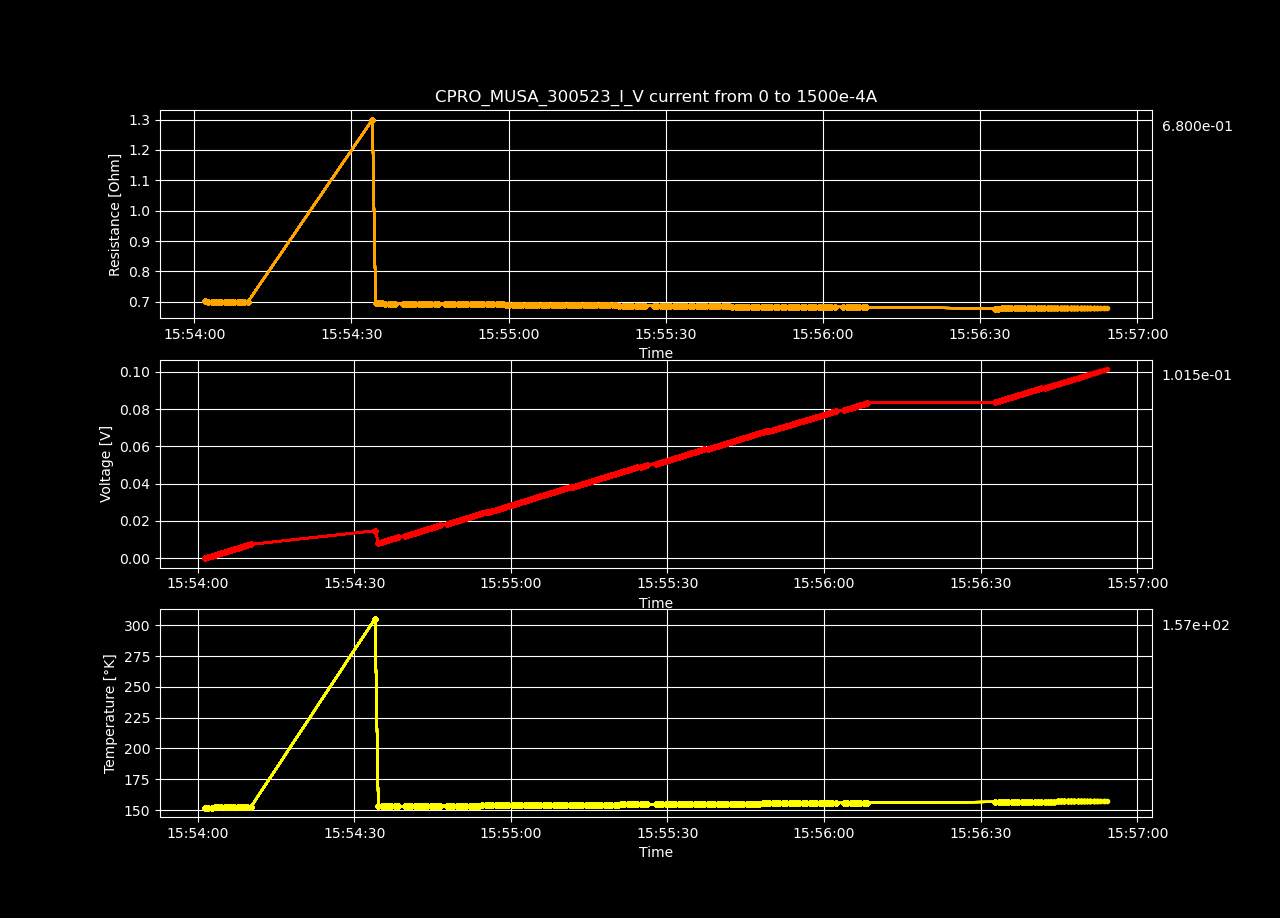

The data file committed next to this chart (first rows):
Datetime, Temperature [K], Voltage [V], Resistance [𝛀], Current Source [A], Electric Field [V/cm], Restivity [𝛀 cm], Current Density [A/cm2]
2023-05-30 15:54:01.429987, 152, 2.60174821e-06, inf, 0.0, 5.003361942307693e-05, inf, 0.0
2023-05-30 15:54:02.057984, 152.1, 0.0005292, 0.702, 0.0007538, 0.01018, 1.202, 0.008469
2023-05-30 15:54:02.692891, 152.1, 0.001056, 0.7003, 0.001508, 0.0203, 1.199, 0.01694
2023-05-30 15:54:03.323020, 152.1, 0.001582, 0.6997, 0.002261, 0.03043, 1.198, 0.02541
2023-05-30 15:54:03.929712, 152.1, 0.002108, 0.6993, 0.003015, 0.04055, 1.197, 0.03388
2023-05-30 15:54:04.543581, 152.1, 0.002635, 0.6991, 0.003769, 0.05067, 1.197, 0.04235
2023-05-30 15:54:05.177158, 152.2, 0.003161, 0.6989, 0.004523, 0.06079, 1.196, 0.05082
2023-05-30 15:54:05.809612, 152.2, 0.003687, 0.6988, 0.005276, 0.0709, 1.196, 0.05929
2023-05-30 15:54:06.427478, 152.2, 0.004213, 0.6987, 0.00603, 0.08102, 1.196, 0.06775
2023-05-30 15:54:07.038783, 152.2, 0.004739, 0.6985, 0.006784, 0.09113, 1.196, 0.07622
2023-05-30 15:54:07.662719, 152.2, 0.005264, 0.6984, 0.007538, 0.1012, 1.195, 0.08469
2023-05-30 15:54:08.296792, 152.3, 0.00579, 0.6983, 0.008291, 0.1113, 1.195, 0.09316
2023-05-30 15:54:08.919347, 152.3, 0.006315, 0.6982, 0.009045, 0.1214, 1.195, 0.1016
2023-05-30 15:54:09.538669, 152.3, 0.006841, 0.6981, 0.009799, 0.1316, 1.195, 0.1101
2023-05-30 15:54:10.177413, 152.3, 0.007369, 0.6983, 0.01055, 0.1417, 1.195, 0.1186
2023-05-30 15:54:34.000241, 305.4, 0.0147, 1.3, 0.01131, 0.2827, 2.225, 0.127
2023-05-30 15:54:34.610496, 153.1, 0.008374, 0.6943, 0.01206, 0.161, 1.188, 0.1355
2023-05-30 15:54:35.247653, 153.1, 0.008897, 0.6943, 0.01281, 0.1711, 1.188, 0.144
2023-05-30 15:54:35.865354, 153.1, 0.009419, 0.6942, 0.01357, 0.1811, 1.188, 0.1524
2023-05-30 15:54:36.482415, 153.2, 0.009939, 0.694, 0.01432, 0.1911, 1.188, 0.1609
2023-05-30 15:54:37.095782, 153.2, 0.01046, 0.694, 0.01508, 0.2012, 1.188, 0.1694
2023-05-30 15:54:37.718467, 153.2, 0.01099, 0.694, 0.01583, 0.2113, 1.188, 0.1779
2023-05-30 15:54:38.322516, 153.2, 0.01151, 0.6939, 0.01658, 0.2213, 1.188, 0.1863
2023-05-30 15:54:39.767930, 153.3, 0.01202, 0.6934, 0.01734, 0.2312, 1.187, 0.1948
2023-05-30 15:54:40.364525, 153.3, 0.01254, 0.6934, 0.01809, 0.2412, 1.187, 0.2033
2023-05-30 15:54:40.965080, 153.3, 0.01307, 0.6934, 0.01884, 0.2513, 1.187, 0.2117
2023-05-30 15:54:41.579284, 153.3, 0.01359, 0.6934, 0.0196, 0.2613, 1.187, 0.2202
2023-05-30 15:54:42.198466, 153.3, 0.01411, 0.6931, 0.02035, 0.2713, 1.186, 0.2287
2023-05-30 15:54:42.820554, 153.4, 0.01463, 0.6931, 0.02111, 0.2813, 1.186, 0.2371
2023-05-30 15:54:43.420236, 153.4, 0.01515, 0.6931, 0.02186, 0.2913, 1.186, 0.2456
2023-05-30 15:54:44.018598, 153.4, 0.01567, 0.693, 0.02261, 0.3014, 1.186, 0.2541
2023-05-30 15:54:44.640752, 153.4, 0.01619, 0.6928, 0.02337, 0.3113, 1.186, 0.2625
2023-05-30 15:54:45.251115, 153.4, 0.01671, 0.6927, 0.02412, 0.3213, 1.186, 0.271
2023-05-30 15:54:45.873698, 153.5, 0.01723, 0.6927, 0.02487, 0.3313, 1.186, 0.2795
2023-05-30 15:54:46.501446, 153.5, 0.01775, 0.6926, 0.02563, 0.3413, 1.185, 0.288
2023-05-30 15:54:47.768511, 153.5, 0.01827, 0.6924, 0.02638, 0.3513, 1.185, 0.2964
2023-05-30 15:54:48.379668, 153.5, 0.01878, 0.6922, 0.02714, 0.3612, 1.185, 0.3049
2023-05-30 15:54:48.985268, 153.6, 0.01931, 0.6922, 0.02789, 0.3713, 1.185, 0.3134
2023-05-30 15:54:49.598261, 153.6, 0.01983, 0.6922, 0.02864, 0.3813, 1.185, 0.3218
2023-05-30 15:54:50.250111, 153.6, 0.02034, 0.692, 0.0294, 0.3912, 1.184, 0.3303
2023-05-30 15:54:50.857632, 153.6, 0.02086, 0.6919, 0.03015, 0.4012, 1.184, 0.3388
2023-05-30 15:54:51.480329, 153.6, 0.02138, 0.6919, 0.0309, 0.4112, 1.184, 0.3472
2023-05-30 15:54:52.107606, 153.7, 0.0219, 0.6918, 0.03166, 0.4212, 1.184, 0.3557
2023-05-30 15:54:52.722025, 153.7, 0.02242, 0.6917, 0.03241, 0.4311, 1.184, 0.3642
2023-05-30 15:54:53.330933, 153.7, 0.02294, 0.6916, 0.03317, 0.4411, 1.184, 0.3726
2023-05-30 15:54:53.947070, 153.7, 0.02346, 0.6916, 0.03392, 0.4511, 1.184, 0.3811
2023-05-30 15:54:54.567853, 153.7, 0.02398, 0.6915, 0.03467, 0.4611, 1.184, 0.3896
2023-05-30 15:54:55.177256, 153.8, 0.02449, 0.6913, 0.03543, 0.471, 1.183, 0.3981
2023-05-30 15:54:55.813286, 153.8, 0.02501, 0.6913, 0.03618, 0.481, 1.183, 0.4065
2023-05-30 15:54:56.434734, 153.8, 0.02553, 0.6912, 0.03693, 0.4909, 1.183, 0.415
2023-05-30 15:54:57.089170, 153.8, 0.02605, 0.6911, 0.03769, 0.5009, 1.183, 0.4235
2023-05-30 15:54:57.704477, 153.8, 0.02656, 0.691, 0.03844, 0.5108, 1.183, 0.4319
2023-05-30 15:54:58.309606, 153.9, 0.02708, 0.6909, 0.0392, 0.5208, 1.182, 0.4404
2023-05-30 15:54:58.924511, 153.9, 0.0276, 0.6908, 0.03995, 0.5307, 1.182, 0.4489
2023-05-30 15:54:59.550859, 153.9, 0.02812, 0.6907, 0.0407, 0.5407, 1.182, 0.4573
2023-05-30 15:55:00.160767, 153.9, 0.02863, 0.6906, 0.04146, 0.5506, 1.182, 0.4658
2023-05-30 15:55:00.769040, 153.9, 0.02915, 0.6905, 0.04221, 0.5605, 1.182, 0.4743
2023-05-30 15:55:01.375453, 153.9, 0.02967, 0.6905, 0.04296, 0.5705, 1.182, 0.4828
2023-05-30 15:55:02.015255, 154, 0.03018, 0.6904, 0.04372, 0.5805, 1.182, 0.4912
2023-05-30 15:55:02.625287, 154, 0.0307, 0.6903, 0.04447, 0.5903, 1.181, 0.4997
... 138 more rows
